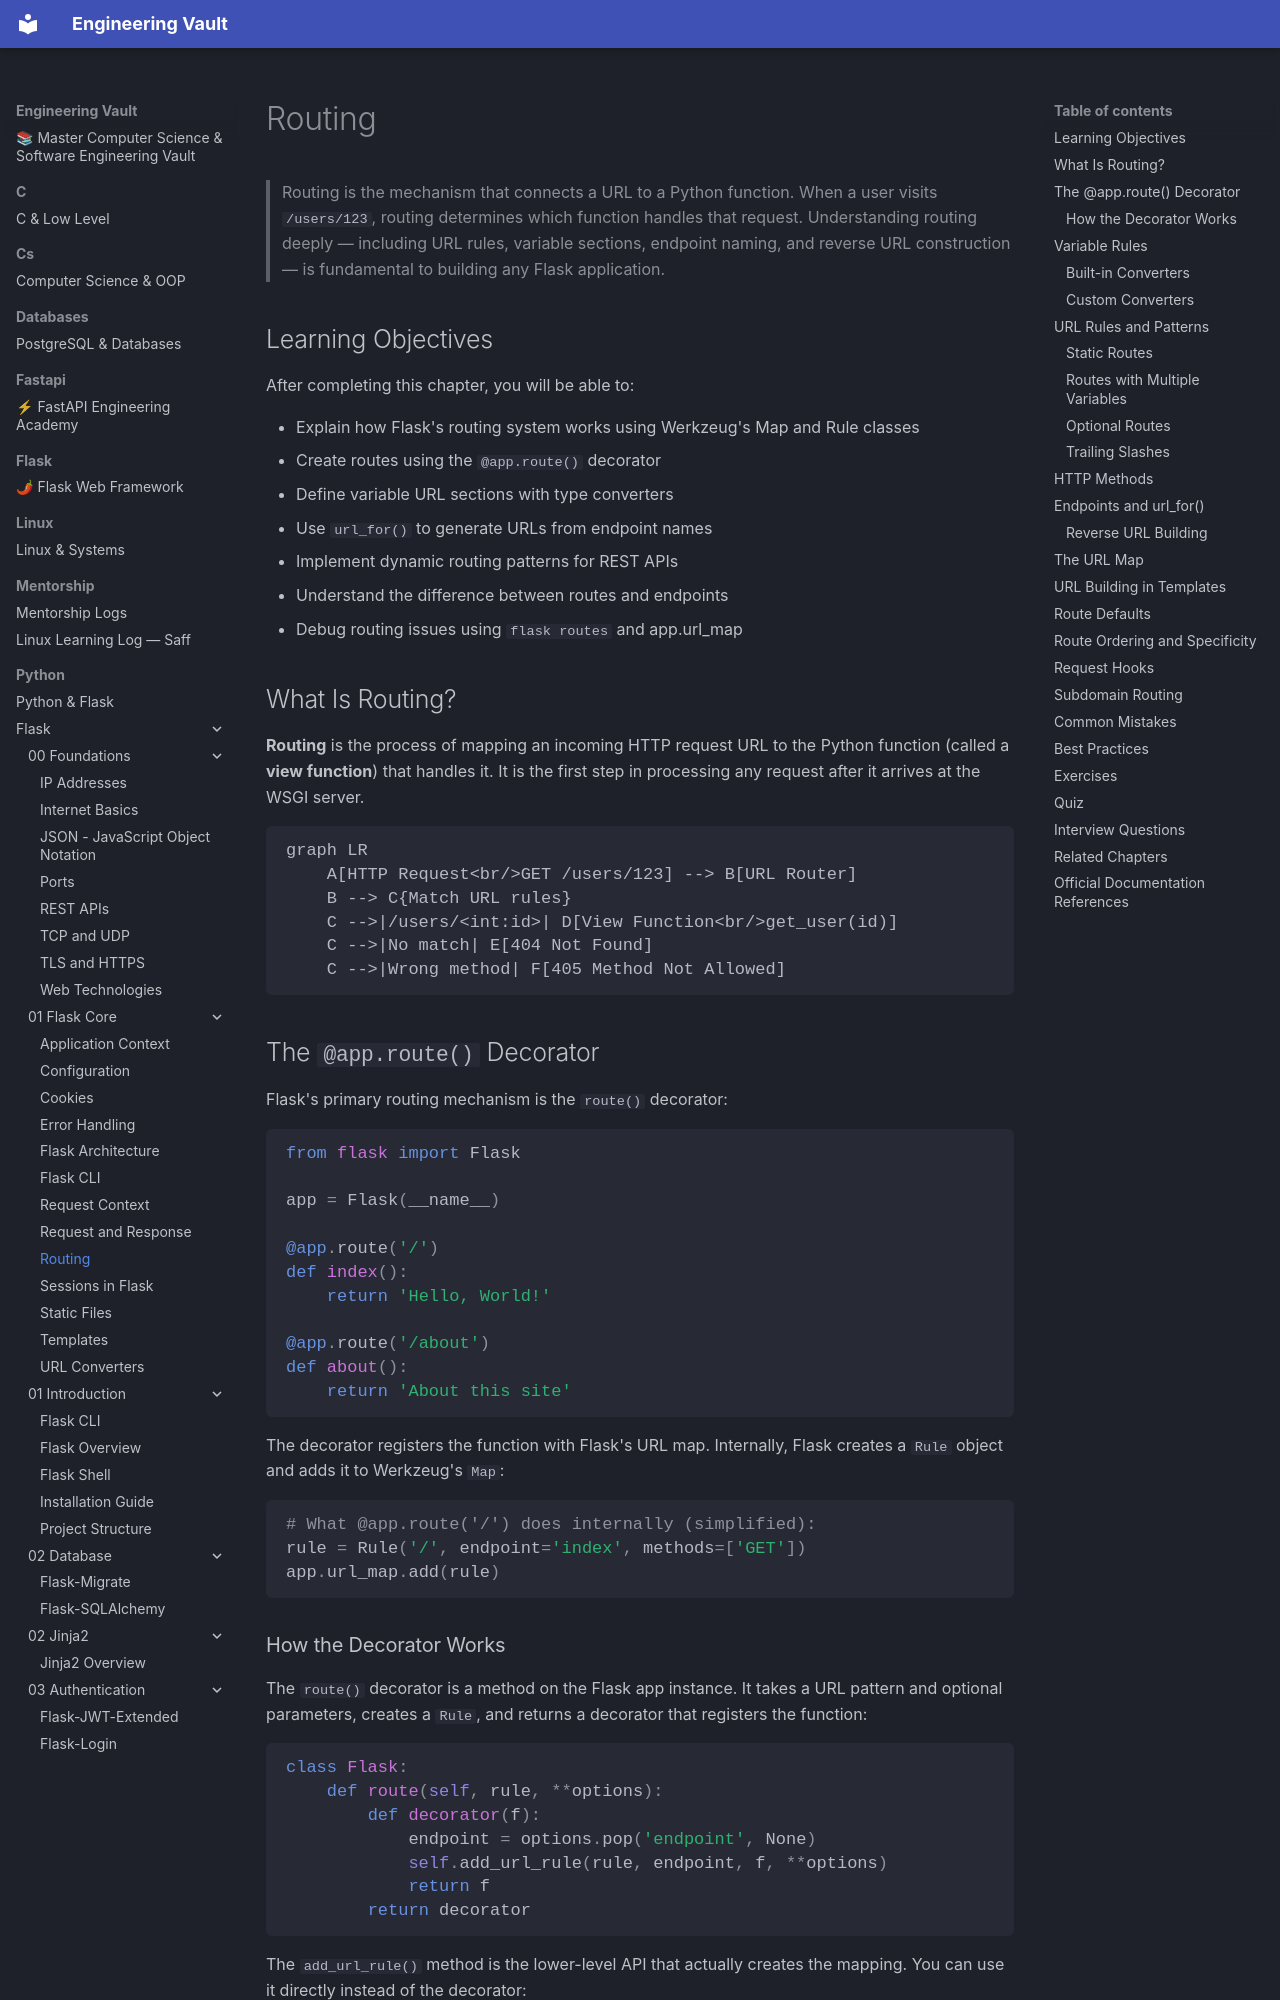

repository: Saff9/engineering-vault · page: python/Flask/01-Flask-Core/Routing/index.html · generator: mkdocs

---
title: Routing
description: How Flask maps URLs to Python functions — the foundation of every web application
chapter: 01-Flask-Core
tags:
  - routing
  - url-rules
  - endpoints
  - decorators
  - werkzeug
  - core
difficulty: Beginner
prerequisites:
  - [[01-Flask-Core/Flask-Architecture]]
---

# Routing

> Routing is the mechanism that connects a URL to a Python function. When a user visits `/users/123`, routing determines which function handles that request. Understanding routing deeply — including URL rules, variable sections, endpoint naming, and reverse URL construction — is fundamental to building any Flask application.

## Learning Objectives

After completing this chapter, you will be able to:

- Explain how Flask's routing system works using Werkzeug's Map and Rule classes
- Create routes using the `@app.route()` decorator
- Define variable URL sections with type converters
- Use `url_for()` to generate URLs from endpoint names
- Implement dynamic routing patterns for REST APIs
- Understand the difference between routes and endpoints
- Debug routing issues using `flask routes` and app.url_map

## What Is Routing?

**Routing** is the process of mapping an incoming HTTP request URL to the Python function (called a **view function**) that handles it. It is the first step in processing any request after it arrives at the WSGI server.

```mermaid
graph LR
    A[HTTP Request<br/>GET /users/123] --> B[URL Router]
    B --> C{Match URL rules}
    C -->|/users/<int:id>| D[View Function<br/>get_user(id)]
    C -->|No match| E[404 Not Found]
    C -->|Wrong method| F[405 Method Not Allowed]
```

## The `@app.route()` Decorator

Flask's primary routing mechanism is the `route()` decorator:

```python
from flask import Flask

app = Flask(__name__)

@app.route('/')
def index():
    return 'Hello, World!'

@app.route('/about')
def about():
    return 'About this site'
```

The decorator registers the function with Flask's URL map. Internally, Flask creates a `Rule` object and adds it to Werkzeug's `Map`:

```python
# What @app.route('/') does internally (simplified):
rule = Rule('/', endpoint='index', methods=['GET'])
app.url_map.add(rule)
```
